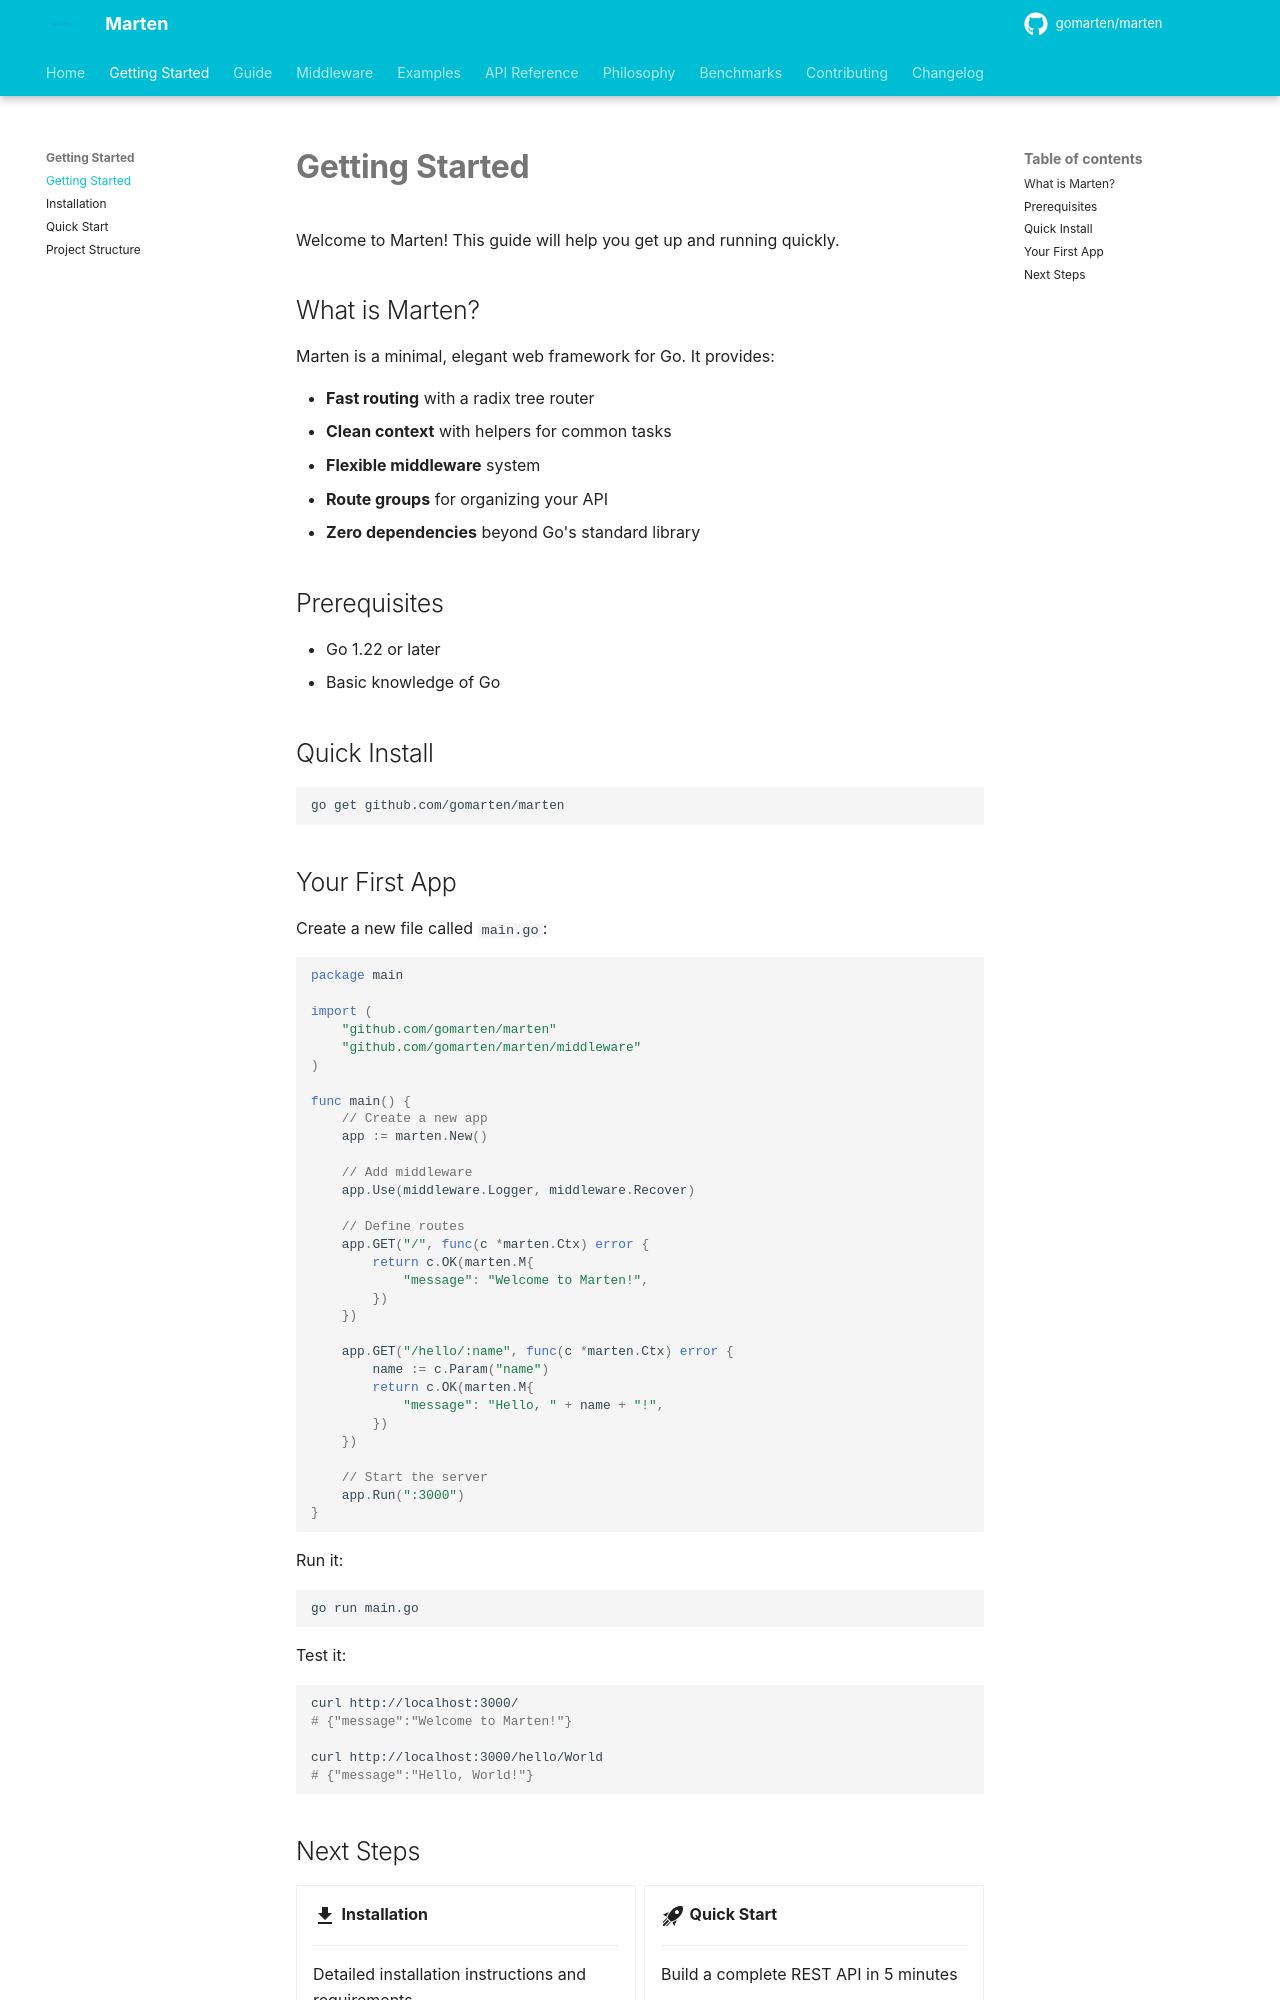

repository: gomarten/docs · page: getting-started/index.html · generator: mkdocs

# Getting Started

Welcome to Marten! This guide will help you get up and running quickly.

## What is Marten?

Marten is a minimal, elegant web framework for Go. It provides:

- **Fast routing** with a radix tree router
- **Clean context** with helpers for common tasks
- **Flexible middleware** system
- **Route groups** for organizing your API
- **Zero dependencies** beyond Go's standard library

## Prerequisites

- Go 1.22 or later
- Basic knowledge of Go

## Quick Install

```bash
go get github.com/gomarten/marten
```

## Your First App

Create a new file called `main.go`:

```go
package main

import (
    "github.com/gomarten/marten"
    "github.com/gomarten/marten/middleware"
)

func main() {
    // Create a new app
    app := marten.New()
    
    // Add middleware
    app.Use(middleware.Logger, middleware.Recover)
    
    // Define routes
    app.GET("/", func(c *marten.Ctx) error {
        return c.OK(marten.M{
            "message": "Welcome to Marten!",
        })
    })
    
    app.GET("/hello/:name", func(c *marten.Ctx) error {
        name := c.Param("name")
        return c.OK(marten.M{
            "message": "Hello, " + name + "!",
        })
    })
    
    // Start the server
    app.Run(":3000")
}
```

Run it:

```bash
go run main.go
```

Test it:

```bash
curl http://localhost:3000/
# {"message":"Welcome to Marten!"}

curl http://localhost:3000/hello/World
# {"message":"Hello, World!"}
```
